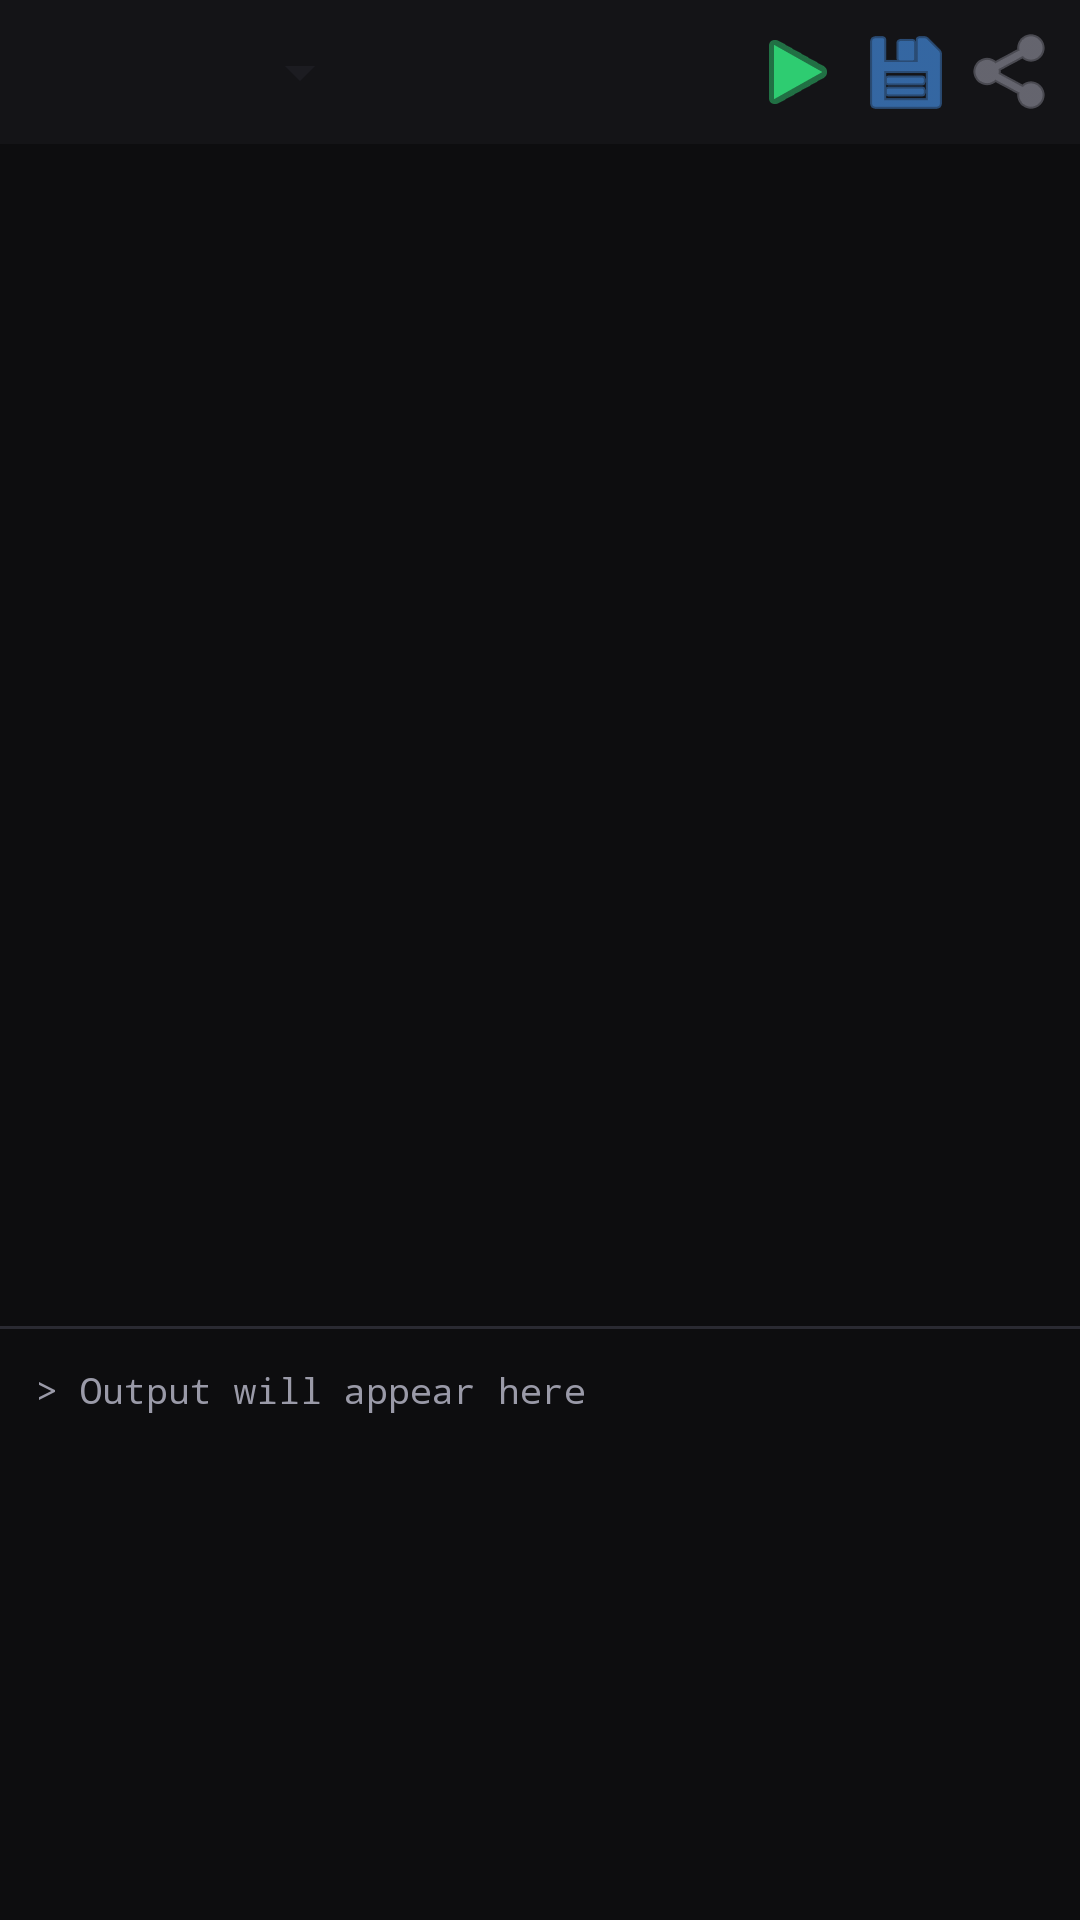

Reconstruct the res/layout file that produces this screen, plus the resources it refers to.
<!-- AndroidManifest.xml: application theme Theme.DevSphere -->
<!-- res/layout/fragment_code_editor.xml -->
<?xml version="1.0" encoding="utf-8"?>
<LinearLayout xmlns:android="http://schemas.android.com/apk/res/android"
    android:layout_width="match_parent"
    android:layout_height="match_parent"
    android:orientation="vertical"
    android:background="@color/ds_bg_dark">

    
    <LinearLayout android:layout_width="match_parent" android:layout_height="48dp"
        android:orientation="horizontal" android:background="@color/ds_bg_surface"
        android:padding="4dp" android:gravity="center_vertical">

        <Spinner android:id="@+id/spinnerLanguage"
            android:layout_width="120dp" android:layout_height="36dp"
            android:backgroundTint="@color/ds_bg_card"
            android:popupBackground="@color/ds_bg_card" />
        <TextView android:id="@+id/tvLanguage"
            android:layout_width="0dp" android:layout_height="wrap_content"
            android:layout_weight="1" />

        <ImageButton android:id="@+id/btnRun"
            android:layout_width="36dp" android:layout_height="36dp"
            android:src="@android:drawable/ic_media_play"
            android:backgroundTint="@android:color/transparent"
            android:tint="@color/ds_accent_green" />
        <ImageButton android:id="@+id/btnSave"
            android:layout_width="36dp" android:layout_height="36dp"
            android:src="@android:drawable/ic_menu_save"
            android:backgroundTint="@android:color/transparent"
            android:tint="@color/ds_accent_blue" />
        <ImageButton android:id="@+id/btnCopy"
            android:layout_width="36dp" android:layout_height="36dp"
            android:src="@android:drawable/ic_menu_share"
            android:backgroundTint="@android:color/transparent"
            android:tint="@color/ds_text_secondary" />
    </LinearLayout>

    
    <EditText android:id="@+id/codeEditor"
        android:layout_width="match_parent"
        android:layout_height="0dp"
        android:layout_weight="2"
        android:background="@color/ds_bg_dark"
        android:padding="12dp"
        android:textColor="@color/ds_accent_green"
        android:textSize="13sp"
        android:gravity="top|start"
        android:inputType="textMultiLine|textNoSuggestions"
        android:scrollbars="vertical"
        android:fontFamily="monospace" />

    
    <View android:layout_width="match_parent" android:layout_height="1dp"
        android:background="@color/ds_border" />
    <ScrollView android:layout_width="match_parent" android:layout_height="0dp"
        android:layout_weight="1">
        <TextView android:id="@+id/tvOutput"
            android:layout_width="match_parent" android:layout_height="wrap_content"
            android:padding="12dp" android:textColor="@color/ds_text_secondary"
            android:textSize="12sp" android:fontFamily="monospace"
            android:text="> Output will appear here" />
    </ScrollView>

    
    <FrameLayout android:id="@+id/upgradeOverlay"
        android:layout_width="match_parent" android:layout_height="match_parent"
        android:background="#CC0D0D0F" android:visibility="gone">
        <TextView android:layout_width="wrap_content" android:layout_height="wrap_content"
            android:layout_gravity="center"
            android:text="🔒 Developer plan required\nUpgrade to access Code Editor"
            android:textColor="@color/ds_text_primary" android:gravity="center"
            android:textSize="16sp" />
    </FrameLayout>
</LinearLayout>
<!-- resources referenced by this layout -->
<resources>
  <color name="ds_accent_blue">#4A9EFF</color>
  <color name="ds_accent_green">#2ECC71</color>
  <color name="ds_bg_card">#1C1C21</color>
  <color name="ds_bg_dark">#0D0D0F</color>
  <color name="ds_bg_surface">#141417</color>
  <color name="ds_border">#2A2A32</color>
  <color name="ds_text_primary">#F0F0F0</color>
  <color name="ds_text_secondary">#9A9AA8</color>
  <style name="Theme.DevSphere" parent="Theme.MaterialComponents.DayNight.NoActionBar">
          <item name="colorPrimary">@color/ds_accent_gold</item>
          <item name="colorPrimaryVariant">@color/ds_accent_gold_light</item>
          <item name="colorOnPrimary">@color/ds_bg_dark</item>
          <item name="colorSecondary">@color/ds_accent_blue</item>
          <item name="colorOnSecondary">@color/ds_bg_dark</item>
          <item name="android:colorBackground">@color/ds_bg_dark</item>
          <item name="android:windowBackground">@color/ds_bg_dark</item>
          <item name="android:statusBarColor">@color/ds_bg_dark</item>
          <item name="android:navigationBarColor">@color/ds_bg_dark</item>
          <item name="android:windowLightStatusBar">false</item>
      </style>
  <color name="ds_accent_gold">#C9A96E</color>
  <color name="ds_accent_gold_light">#E8C88A</color>
</resources>
